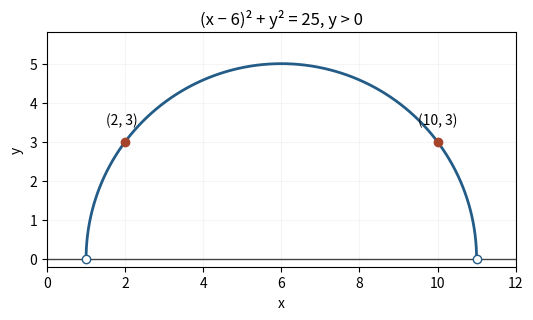

Write Python code to recreate this figure. (Note: this script raises an exception after producing the figure.)
"""Original exam-solution figure; Python 3.14.4, numpy 2.3.5, matplotlib 3.10.7.
Writes an opaque PNG with the same basename to the current working directory.
"""
from pathlib import Path
import numpy as np
import matplotlib
matplotlib.use("Agg")
import matplotlib.pyplot as plt
fig,ax=plt.subplots(figsize=(6.3,3.3),dpi=100,facecolor="white")
theta=np.linspace(.001,np.pi-.001,600);ax.plot(6+5*np.cos(theta),5*np.sin(theta),color="#245c88",lw=2)
ax.axhline(0,color="#444444",lw=1)
ax.scatter([2,10],[3,3],color="#a5432b",zorder=3)
ax.annotate("(2, 3)",(2,3),xytext=(1.5,3.45));ax.annotate("(10, 3)",(10,3),xytext=(9.5,3.45))
ax.scatter([1,11],[0,0],facecolors="white",edgecolors="#245c88",zorder=3)
ax.set(xlim=(0,12),ylim=(-.2,5.8),xlabel="x",ylabel="y",title="(x − 6)² + y² = 25, y > 0")
ax.set_aspect("equal");ax.grid(alpha=.12)
fig.subplots_adjust(left=.09,right=.98,bottom=.16,top=.87)

fig.savefig(Path.cwd()/(Path(__file__).stem+".png"),facecolor="white",transparent=False)
plt.close(fig)
